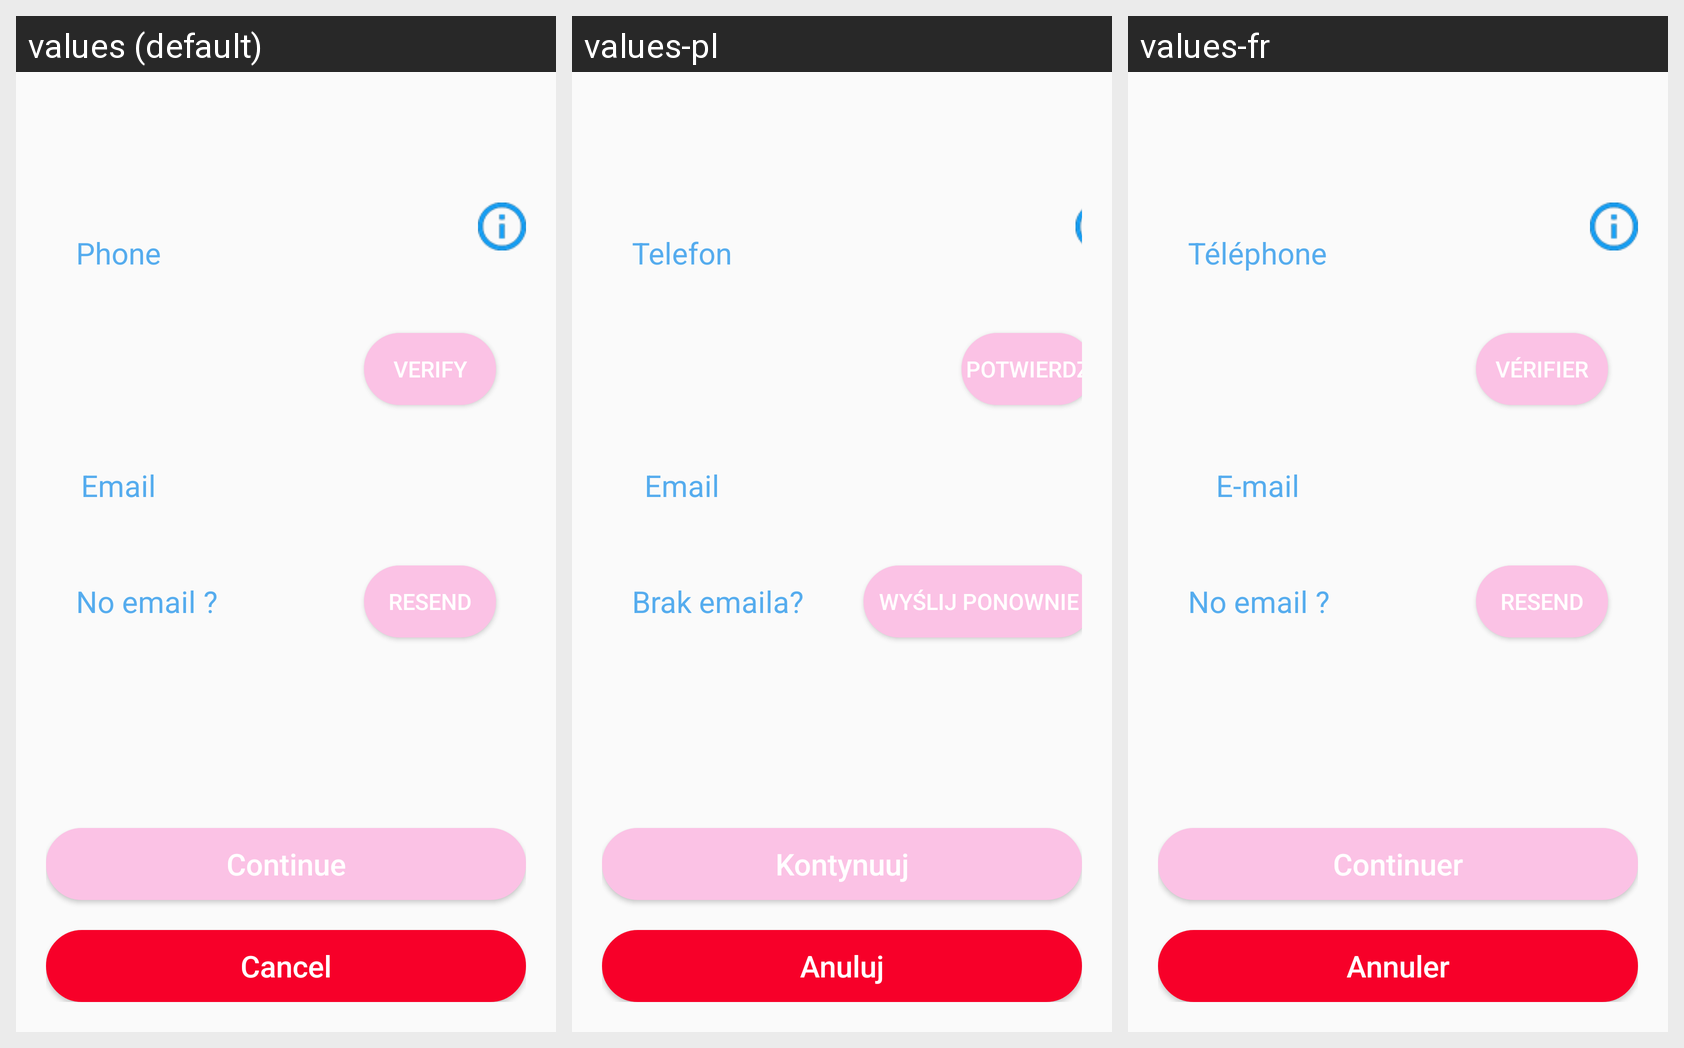

Locale-by-locale string values for the Android screen shown in this grid:
Android screen res/layout/activity_authentication_confirmation.xml rendered under 3 locales, left to right: values (default), values-pl, values-fr. Device: Nexus 5 (rendered at 1080×1920; each locale shown at half size, 540×960, under a caption strip naming it); theme AppTheme.NoActionBar.
Strings drawn on this screen, with the default value and each locale's value (text and hints the layout hard-codes, and strings that could not be matched under every locale, appear in the picture but are not listed):

reg_email
  values: Email
  values-pl: Email
  values-fr: E-mail

reg_phone
  values: Phone
  values-pl: Telefon
  values-fr: Téléphone

no_email
  values: No email ?
  values-pl: Brak emaila?
  values-fr: No email ?  [not translated; the default value is used]

verify_button
  values: Verify
  values-pl: Potwierdź
  values-fr: Vérifier

resend_email
  values: Resend
  values-pl: Wyślij ponownie
  values-fr: Resend  [not translated; the default value is used]

continue_button
  values: Continue
  values-pl: Kontynuuj
  values-fr: Continuer

cancel
  values: Cancel
  values-pl: Anuluj
  values-fr: Annuler
